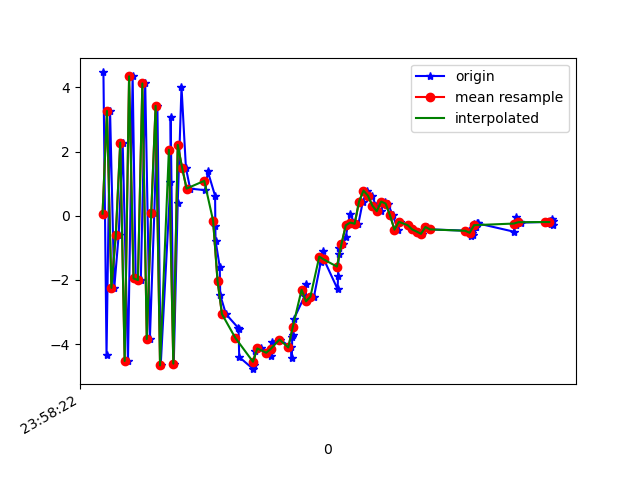

Data behind this chart, as committed beside it:
1617667102464, 362739088471691, 4.469126, 1.2007792, 0.5532198
1617667102478, 362739107702461, -4.338, -0.5913, 2.485
1617667102494, 362739126933231, 3.268, 0.8411, -5.024
1617667102513, 362739146164001, -2.247, -0.02935, 7.646
1617667102533, 362739165394771, -0.5912, 0.2772, -8.942
1617667102551, 362739184625541, 2.281, 0.9516, 8.497
1617667102575, 362739203856311, -4.527, -0.5093, -4.722
1617667102596, 362739223087081, 4.349, 1.134, -1.536
1617667102610, 362739242317851, -1.953, 0.12, 7.613
1617667102633, 362739261548621, -2.004, 0.04169, -9.093
1617667102653, 362739280779391, 4.126, 1.191, 4.46
1617667102674, 362739300010161, -3.843, -0.1155, 3.686
1617667102694, 362739319240931, 0.07485, 0.5457, -8.369
1617667102708, 362739338471701, 3.427, 1.416, 7.513
1617667102723, 362739357702471, -4.667, -0.3053, 0.6374
1617667102767, 362739376933241, 1.053, 0.9192, -7.437
1617667102768, 362739396164011, 3.064, 1.397, 8.171
1617667102782, 362739415394781, -4.61, -0.175, 1.506
1617667102800, 362739434625551, 0.3977, 0.2225, -7.184
1617667102817, 362739453856321, 4.024, 0.524, 10
1617667102837, 362739473087091, 1.492, -0.09965, 5.935
1617667102856, 362739492317861, 0.8475, 0.4492, 7.409
1617667102925, 362739511548631, 0.796, -0.02268, 7.326
1617667102936, 362739530779401, 1.383, 0.06548, 7.083
1617667102969, 362739550010171, 0.6181, -0.06127, 7.614
1617667102970, 362739569240941, -0.3067, -0.1981, 7.437
1617667102971, 362739588471711, -0.7754, -0.02881, 6.303
1617667102990, 362739607702481, -1.597, -0.8942, 5.899
1617667102992, 362739626933251, -2.467, -1.253, 5.184
1617667103018, 362739646164021, -3.065, -1.618, 3.826
1617667103072, 362739665394791, -3.484, -1.785, 2.404
1617667103075, 362739684625561, -3.517, -1.67, 1.061
1617667103078, 362739703856331, -4.404, -2.081, 0.1864
1617667103142, 362739723087101, -4.782, -1.596, -1.421
1617667103146, 362739742317871, -4.653, -1.025, -3.35
1617667103149, 362739761548641, -4.212, -0.2201, -4.874
1617667103178, 362739780779411, -4.137, 0.6331, -5.837
1617667103217, 362739800010181, -4.27, 0.8668, -6.416
1617667103221, 362739819240951, -4.375, 1.125, -6.941
1617667103225, 362739838471721, -3.935, 1.596, -7.26
1617667103262, 362739857702491, -3.86, 1.041, -7.016
1617667103313, 362739876933261, -4.105, 0.9689, -6.297
1617667103315, 362739896164031, -4.439, 1.367, -6.086
1617667103318, 362739915394801, -3.771, 1.169, -5.732
1617667103321, 362739934625571, -3.716, 0.7586, -5.047
1617667103324, 362739953856341, -3.232, 0.4327, -3.879
1617667103374, 362739973087111, -2.505, 0.2054, -3.328
1617667103378, 362739992317881, -2.114, 0.2009, -2.776
1617667103381, 362740011548651, -2.667, -0.05314, -2.274
1617667103416, 362740030779421, -2.522, -0.1366, -1.564
1617667103447, 362740050010191, -1.439, -0.06939, -1.34
1617667103456, 362740069240961, -1.111, -0.7487, -0.7268
1617667103461, 362740088471731, -1.362, -0.2366, -0.3586
1617667103523, 362740107702501, -2.29, 0.01891, 0.5177
1617667103525, 362740126933271, -1.864, -0.3552, 0.7552
1617667103528, 362740146164041, -1.189, -0.453, 1.362
1617667103529, 362740165394811, -0.9915, -0.5566, 2.779
1617667103546, 362740184625581, -0.8945, -0.7035, 3.758
1617667103560, 362740203856351, -0.6541, -0.7471, 4.225
1617667103579, 362740223208674, 0.06048, -1.331, 4.85
1617667103598, 362740242439444, -0.2114, -1.085, 4.914
... 46 more rows
